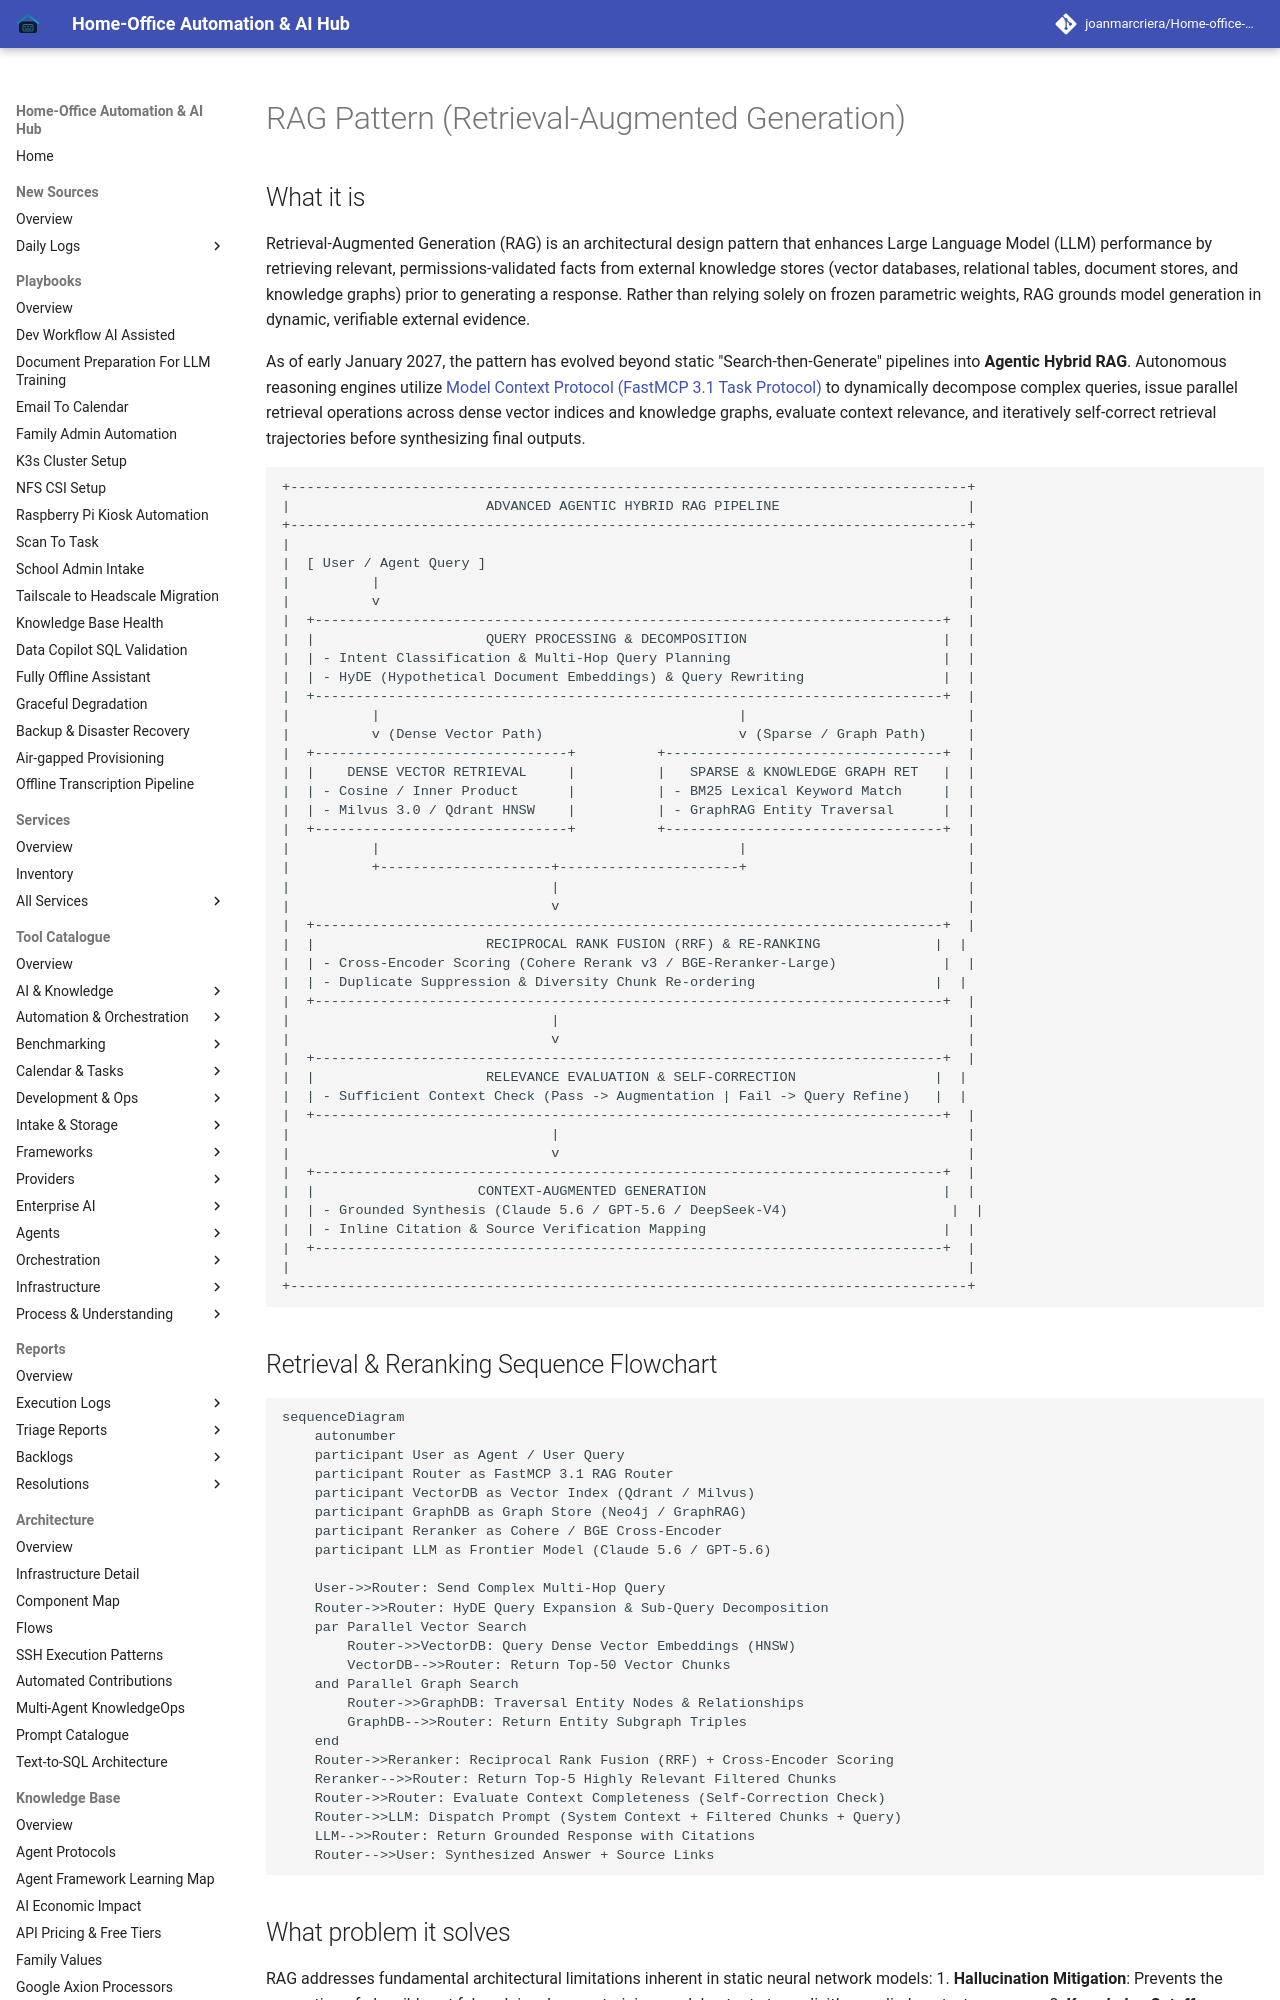

repository: joanmarcriera/Home-office-automations · page: knowledge_base/patterns/rag-pattern/index.html · generator: mkdocs

# RAG Pattern (Retrieval-Augmented Generation)

## What it is
Retrieval-Augmented Generation (RAG) is an architectural design pattern that enhances Large Language Model (LLM) performance by retrieving relevant, permissions-validated facts from external knowledge stores (vector databases, relational tables, document stores, and knowledge graphs) prior to generating a response. Rather than relying solely on frozen parametric weights, RAG grounds model generation in dynamic, verifiable external evidence.

As of early January 2027, the pattern has evolved beyond static "Search-then-Generate" pipelines into **Agentic Hybrid RAG**. Autonomous reasoning engines utilize [Model Context Protocol (FastMCP 3.1 Task Protocol)](../../tools/automation_orchestration/mcp.md) to dynamically decompose complex queries, issue parallel retrieval operations across dense vector indices and knowledge graphs, evaluate context relevance, and iteratively self-correct retrieval trajectories before synthesizing final outputs.
